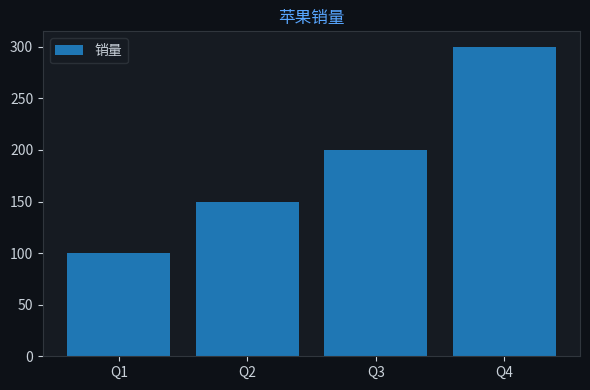

The matplotlib source for this figure: (Note: this script raises an exception after producing the figure.)

import matplotlib
matplotlib.use('Agg')
import matplotlib.pyplot as plt
import json, base64, os

chart = json.loads('''{"chartType":"bar","title":{"literalString":"苹果销量"},"labels":["Q1","Q2","Q3","Q4"],"datasets":[{"label":"销量","data":[100,150,200,300]}],"sizes":{"width":600,"height":400}}''')

fig, ax = plt.subplots(figsize=(600/100, 400/100))
fig.patch.set_facecolor('#0d1117')
ax.set_facecolor('#161b22')
ax.tick_params(colors='#c9d1d9')
ax.xaxis.label.set_color('#c9d1d9')
ax.yaxis.label.set_color('#c9d1d9')
ax.title.set_color('#58a6ff')
for spine in ax.spines.values(): spine.set_color('#30363d')

labels = ["Q1","Q2","Q3","Q4"]
datasets = [{"label":"销量","data":[100,150,200,300]}]
chartType = "bar"

if chartType == 'pie':
    wedges, texts, autotexts = ax.pie(datasets[0]['data'], labels=labels, autopct='%1.1f%%',
        colors=['#238636','#1f6feb','#d29922','#f85149','#a371f7','#3fb950'],
        textprops={'color':'#c9d1d9'})
else:
    for ds in datasets:
        color = ds.get('color', None)
        if chartType == 'bar':
            ax.bar(labels, ds['data'], label=ds['label'])
        elif chartType == 'line':
            ax.plot(labels, ds['data'], marker='o', label=ds['label'])
    ax.legend(facecolor='#161b22', edgecolor='#30363d', labelcolor='#c9d1d9')

ax.set_title(chart.get('title',{}).get('literalString',''), color='#58a6ff', fontsize=12)
plt.tight_layout()
plt.savefig("/Users/wisonzhu/projects/ag-ui-demo/.tmp/chart_5tinx9.png", dpi=100, bbox_inches='tight', facecolor='#0d1117')
